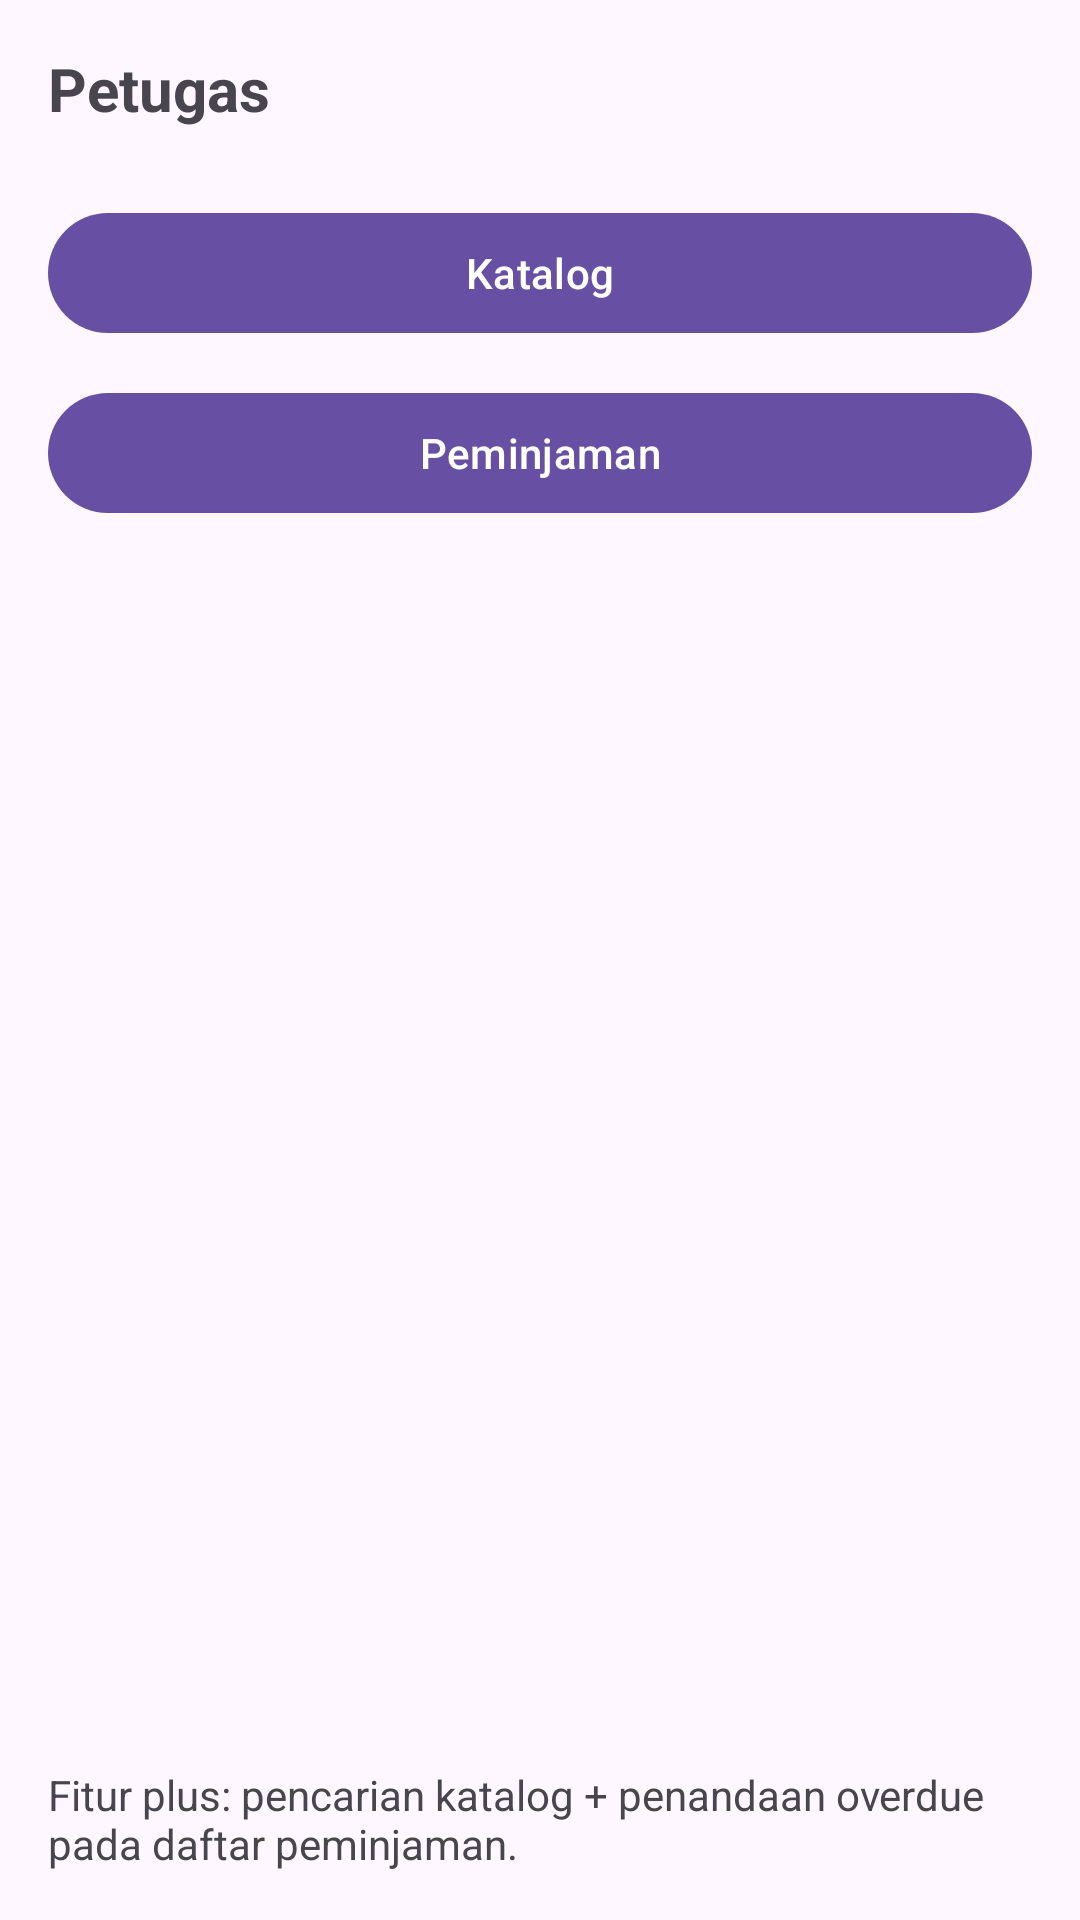

Android layout source for this screen:
<!-- AndroidManifest.xml: application theme Theme.SimpleLibrary -->
<!-- res/layout/activity_staff_home.xml -->
<?xml version="1.0" encoding="utf-8"?>
<androidx.constraintlayout.widget.ConstraintLayout xmlns:android="http://schemas.android.com/apk/res/android"
    xmlns:app="http://schemas.android.com/apk/res-auto"
    android:layout_width="match_parent"
    android:layout_height="match_parent"
    android:padding="16dp">

    <TextView
        android:id="@+id/tvTitle"
        android:layout_width="0dp"
        android:layout_height="wrap_content"
        android:text="@string/staff"
        android:textStyle="bold"
        android:textSize="20sp"
        app:layout_constraintTop_toTopOf="parent"
        app:layout_constraintStart_toStartOf="parent"
        app:layout_constraintEnd_toEndOf="parent" />

    <com.google.android.material.button.MaterialButton
        android:id="@+id/btnCatalog"
        android:layout_width="0dp"
        android:layout_height="wrap_content"
        android:text="@string/catalog"
        android:layout_marginTop="24dp"
        app:layout_constraintTop_toBottomOf="@id/tvTitle"
        app:layout_constraintStart_toStartOf="parent"
        app:layout_constraintEnd_toEndOf="parent"/>

    <com.google.android.material.button.MaterialButton
        android:id="@+id/btnLoans"
        android:layout_width="0dp"
        android:layout_height="wrap_content"
        android:text="@string/loans"
        android:layout_marginTop="12dp"
        app:layout_constraintTop_toBottomOf="@id/btnCatalog"
        app:layout_constraintStart_toStartOf="parent"
        app:layout_constraintEnd_toEndOf="parent"/>

    <TextView
        android:id="@+id/tvPlus"
        android:layout_width="0dp"
        android:layout_height="wrap_content"
        android:text="Fitur plus: pencarian katalog + penandaan overdue pada daftar peminjaman."
        app:layout_constraintBottom_toBottomOf="parent"
        app:layout_constraintStart_toStartOf="parent"
        app:layout_constraintEnd_toEndOf="parent"/>
</androidx.constraintlayout.widget.ConstraintLayout>
<!-- resources referenced by this layout -->
<resources>
  <string name="catalog">Katalog</string>
  <string name="loans">Peminjaman</string>
  <string name="staff">Petugas</string>
  <style name="Theme.SimpleLibrary" parent="Theme.Material3.DayNight.NoActionBar">
          <item name="android:statusBarColor">@android:color/transparent</item>
          <item name="android:navigationBarColor">@android:color/black</item>
      </style>
</resources>
